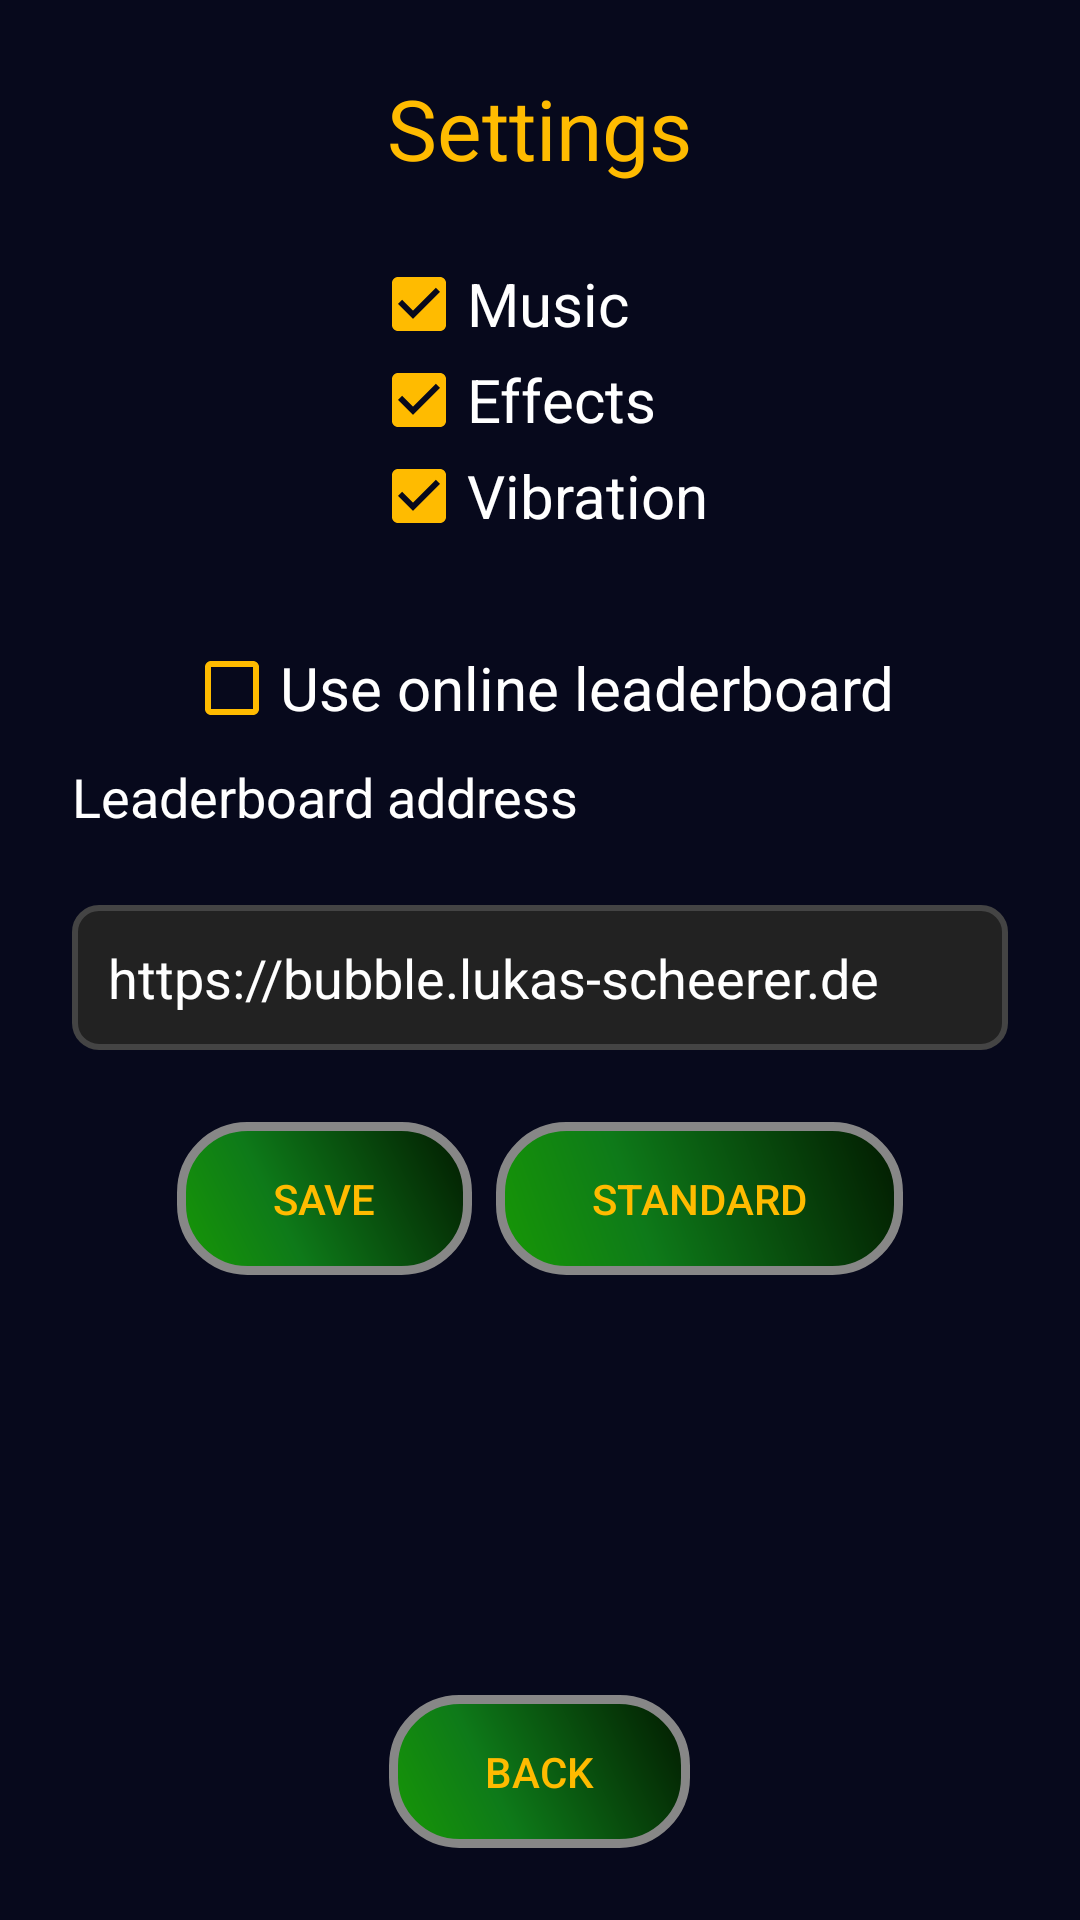

Write the Android layout XML for this screen, with the resource values it uses.
<!-- AndroidManifest.xml: application theme AppTheme -->
<!-- res/layout/settings.xml -->
<ScrollView xmlns:android="http://schemas.android.com/apk/res/android"
        xmlns:app="http://schemas.android.com/apk/res-auto"
        android:layout_width="match_parent"
        android:layout_height="match_parent"
        android:fillViewport="true">

    <LinearLayout
            android:layout_width="match_parent"
            android:layout_height="wrap_content"
            android:gravity="center_horizontal"
            android:orientation="vertical"
            android:padding="24dp">

        <TextView
                android:id="@+id/settings_title"
                android:layout_width="wrap_content"
                android:layout_height="wrap_content"
                android:layout_marginBottom="24dp"
                android:text="@string/action_settings"
                android:textColor="@color/gold"
                android:textSize="28sp" />

        <LinearLayout
                android:layout_width="wrap_content"
                android:layout_height="wrap_content"
                android:layout_marginBottom="24dp"
                android:orientation="vertical">

            <androidx.appcompat.widget.AppCompatCheckBox
                    android:id="@+id/music_box"
                    android:layout_width="wrap_content"
                    android:layout_height="wrap_content"
                    android:checked="true"
                    app:buttonTint="@color/gold"
                    android:text="@string/music"
                    android:textColor="@color/white"
                    android:textSize="20sp" />

            <androidx.appcompat.widget.AppCompatCheckBox
                    android:id="@+id/effects_box"
                    android:layout_width="wrap_content"
                    android:layout_height="wrap_content"
                    android:checked="true"
                    app:buttonTint="@color/gold"
                    android:text="@string/effects"
                    android:textColor="@color/white"
                    android:textSize="20sp" />

            <androidx.appcompat.widget.AppCompatCheckBox
                    android:id="@+id/vibration_box"
                    android:layout_width="wrap_content"
                    android:layout_height="wrap_content"
                    android:checked="true"
                    app:buttonTint="@color/gold"
                    android:text="@string/vibration"
                    android:textColor="@color/white"
                    android:textSize="20sp" />
        </LinearLayout>

        <androidx.appcompat.widget.AppCompatCheckBox
                android:id="@+id/online_leaderboard_box"
                android:layout_width="wrap_content"
                android:layout_height="wrap_content"
                android:layout_marginTop="8dp"
                app:buttonTint="@color/gold"
                android:text="@string/use_online_leaderboard"
                android:textColor="@color/white"
                android:textSize="20sp" />

        <LinearLayout
                android:id="@+id/backend_settings"
                android:layout_width="match_parent"
                android:layout_height="wrap_content"
                android:orientation="vertical">

            <TextView
                    android:id="@+id/backend_url_label"
                    android:layout_width="match_parent"
                    android:layout_height="wrap_content"
                    android:layout_marginTop="8dp"
                    android:text="@string/game_server_address"
                    android:textColor="@color/white"
                    android:textSize="18sp" />

            <EditText
                    android:id="@+id/backend_url_field"
                    android:layout_width="match_parent"
                    android:layout_height="wrap_content"
                    android:layout_marginTop="24dp"
                    android:background="@drawable/input_background"
                    android:hint="@string/backend_default_url"
                    android:inputType="textUri"
                    android:importantForAutofill="no"
                    android:padding="12dp"
                    android:singleLine="true"
                    android:textColor="@color/white"
                    android:textColorHint="@color/white"
                    android:textSize="18sp" />

            <LinearLayout
                    android:layout_width="wrap_content"
                    android:layout_height="wrap_content"
                    android:layout_gravity="center_horizontal"
                    android:layout_marginTop="24dp"
                    android:orientation="horizontal">

            <Button
                    style="?android:attr/buttonBarButtonStyle"
                    android:id="@+id/test_connection_button"
                    android:layout_width="wrap_content"
                    android:layout_height="wrap_content"
                    android:layout_marginRight="8dp"
                    android:layout_marginEnd="8dp"
                    android:background="@drawable/button"
                    android:text="@string/save"
                    android:textColor="@color/gold" />

            <Button
                    style="?android:attr/buttonBarButtonStyle"
                    android:id="@+id/reset_backend_url_button"
                    android:layout_width="wrap_content"
                    android:layout_height="wrap_content"
                    android:background="@drawable/button"
                    android:text="@string/reset_server_address"
                    android:textColor="@color/gold"
                    android:textSize="14sp" />
            </LinearLayout>
        </LinearLayout>

        <Space
                android:layout_width="1dp"
                android:layout_height="0dp"
                android:layout_weight="1" />

        <Button
                    style="?android:attr/buttonBarButtonStyle"
                android:id="@+id/back_to_menu_button"
                android:layout_width="wrap_content"
                android:layout_height="wrap_content"
                android:layout_marginTop="24dp"
                android:background="@drawable/button"
                android:text="@string/back_to_menu"
                android:textColor="@color/gold" />
    </LinearLayout>
</ScrollView>
<!-- resources referenced by this layout -->
<resources>
  <color name="gold">#FFBB00</color>
  <color name="white">#ffffff</color>
  <!-- drawable button (drawable) -->
  <?xml version="1.0" encoding="utf-8"?>
  <shape xmlns:android="http://schemas.android.com/apk/res/android" android:shape="rectangle" >
      <corners android:radius="22dp"/>
      <gradient
          android:angle="45"
          android:centerX="35%"
          android:centerColor="#0E7A19"
          android:startColor="#179805"
          android:endColor="#021900"
          android:type="linear"/>
      <padding
          android:left="32sp"
          android:top="16sp"
          android:right="32sp"
          android:bottom="16sp"/>
      <stroke
          android:width="3dp"
          android:color="#878787"/>
  </shape>
  <!-- drawable input_background (drawable) -->
  <?xml version="1.0" encoding="utf-8"?>
  <shape xmlns:android="http://schemas.android.com/apk/res/android"
      android:shape="rectangle">
      <solid android:color="#222222" />
      <corners android:radius="8dp" />
      <stroke
          android:width="2dp"
          android:color="#444444" />
      <padding
          android:bottom="8dp"
          android:left="16dp"
          android:right="16dp"
          android:top="8dp" />
  </shape>
  <string name="action_settings">Settings</string>
  <string name="back_to_menu">Back</string>
  <string name="backend_default_url" translatable="false">https://bubble.lukas-scheerer.de</string>
  <string name="effects">Effects</string>
  <string name="game_server_address">Leaderboard address</string>
  <string name="music">Music</string>
  <string name="reset_server_address">Standard</string>
  <string name="save">Save</string>
  <string name="use_online_leaderboard">Use online leaderboard</string>
  <string name="vibration">Vibration</string>
  <style name="AppTheme" parent="Base.Theme.AppCompat.Light.DarkActionBar">
          <item name="android:windowBackground">@color/black</item>
      </style>
  <color name="black">#07091C</color>
</resources>
